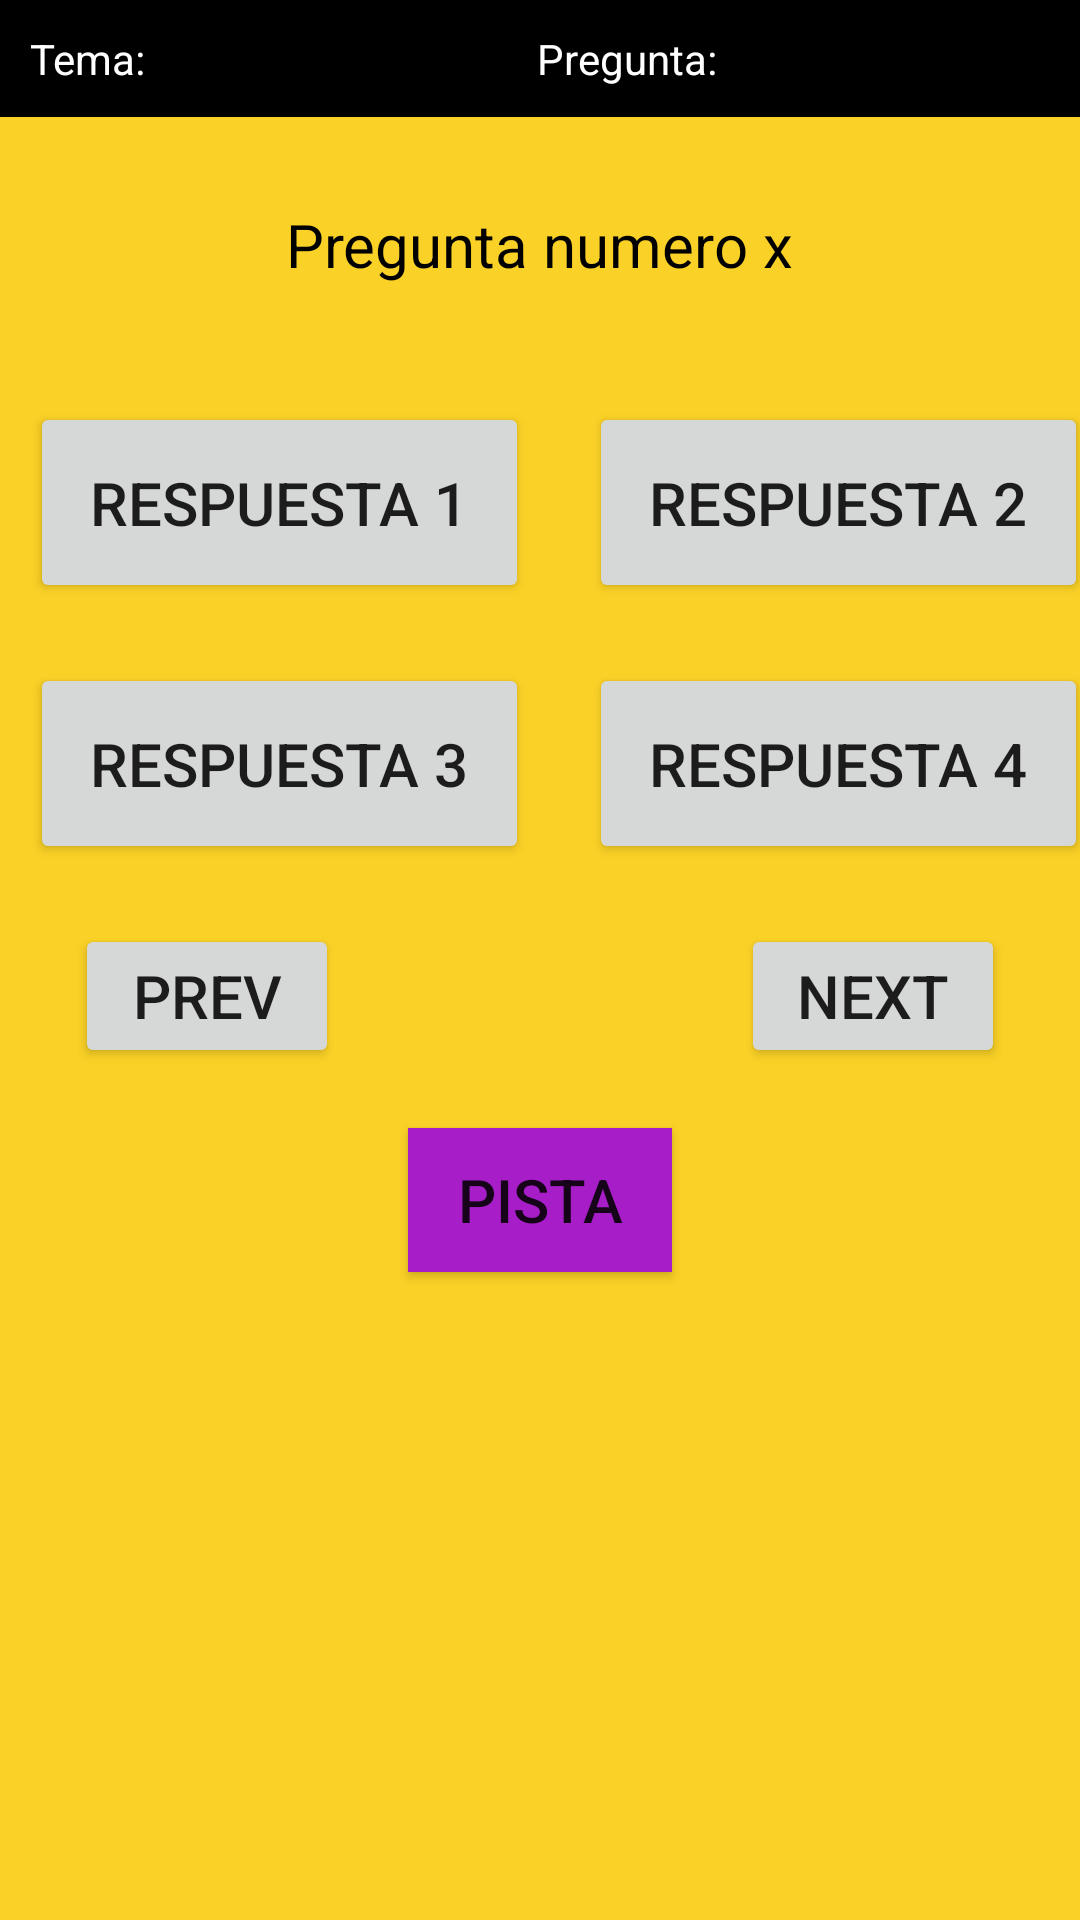

Write the Android layout XML for this screen, with the resource values it uses.
<!-- AndroidManifest.xml: application theme Theme.Proyecto -->
<!-- res/layout/game.xml -->
<?xml version="1.0" encoding="utf-8"?>
<LinearLayout xmlns:android="http://schemas.android.com/apk/res/android"
    xmlns:app="http://schemas.android.com/apk/res-auto"
    xmlns:tools="http://schemas.android.com/tools"
    android:layout_width="match_parent"
    android:layout_height="match_parent"
    android:orientation="vertical"
    tools:context=".GameActivity">

    <LinearLayout
        android:layout_width="match_parent"
        android:layout_height="wrap_content"
        android:background="@color/black"
        android:orientation="horizontal">

        <TextView
            android:layout_width="wrap_content"
            android:layout_height="wrap_content"
            android:layout_margin="10dp"
            android:layout_weight="1"
            android:text="Tema: "
            android:textColor="@color/white" />

        <TextView
            android:id="@+id/txt_tema"
            android:layout_width="wrap_content"
            android:layout_height="wrap_content"
            android:layout_margin="10dp"
            android:layout_weight="1"
            android:text=""
            android:textColor="@color/white" />

        <TextView
            android:layout_width="wrap_content"
            android:layout_height="wrap_content"
            android:layout_margin="10dp"
            android:layout_weight="1"
            android:text="Pregunta: "
            android:textColor="@color/white" />

        <TextView
            android:id="@+id/txt_numPreguntas"
            android:layout_width="wrap_content"
            android:layout_height="wrap_content"
            android:layout_margin="10dp"
            android:layout_weight="1"
            android:text=""
            android:textColor="@color/white" />
    </LinearLayout>

    <LinearLayout
        android:layout_width="match_parent"
        android:layout_height="match_parent"
        android:background="#FAD126">

        <LinearLayout
            android:layout_width="match_parent"
            android:layout_height="wrap_content"
            android:orientation="vertical">

            <LinearLayout
                android:layout_width="wrap_content"
                android:layout_height="wrap_content"
                android:layout_gravity="center"
                android:layout_marginVertical="20dp"
                android:orientation="vertical">

                <TextView
                    android:id="@+id/txt_pregunta"
                    android:layout_width="wrap_content"
                    android:layout_height="wrap_content"
                    android:padding="9dp"
                    android:text="Pregunta numero x"
                    android:textColor="@color/black"
                    android:textSize="20dp"></TextView>
            </LinearLayout>

            <GridLayout
                android:layout_width="match_parent"
                android:layout_height="match_parent">

                <Button
                    android:id="@+id/btn_respuesta1"
                    android:layout_width="wrap_content"
                    android:layout_height="wrap_content"
                    android:layout_row="0"
                    android:layout_column="0"
                    android:layout_margin="10dp"
                    android:padding="20dp"
                    android:text="Respuesta 1"
                    android:textSize="20dp" />

                <Button
                    android:id="@+id/btn_respuesta2"
                    android:layout_width="wrap_content"
                    android:layout_height="wrap_content"
                    android:layout_row="0"
                    android:layout_column="1"
                    android:layout_margin="10dp"
                    android:padding="20dp"
                    android:text="Respuesta 2"
                    android:textSize="20dp" />

                <Button
                    android:id="@+id/btn_respuesta3"
                    android:layout_width="wrap_content"
                    android:layout_height="wrap_content"
                    android:layout_row="1"
                    android:layout_column="0"
                    android:layout_margin="10dp"
                    android:padding="20dp"
                    android:text="Respuesta 3"
                    android:textSize="20dp" />

                <Button
                    android:id="@+id/btn_respuesta4"
                    android:layout_width="wrap_content"
                    android:layout_height="wrap_content"
                    android:layout_row="1"
                    android:layout_column="1"
                    android:layout_margin="10dp"
                    android:padding="20dp"
                    android:text="Respuesta 4"
                    android:textSize="20dp" />
            </GridLayout>

            <LinearLayout
                android:layout_width="match_parent"
                android:layout_height="wrap_content"
                android:layout_marginHorizontal="25dp"
                android:layout_marginVertical="10dp"
                android:orientation="horizontal">

                <Button
                    android:id="@+id/btn_prev"
                    android:layout_width="wrap_content"
                    android:layout_height="wrap_content"
                    android:text="PREV"
                    android:textSize="20dp" />

                <Space
                    android:layout_width="0dp"
                    android:layout_height="match_parent"
                    android:layout_weight="1" />


                <Button
                    android:id="@+id/btn_next"
                    android:layout_width="wrap_content"
                    android:layout_height="wrap_content"
                    android:text="NEXT"
                    android:textSize="20dp" />

            </LinearLayout>

            <LinearLayout
                android:layout_width="match_parent"
                android:layout_height="wrap_content"
                android:orientation="vertical">

                <Button
                    android:id="@+id/btn_hint"
                    android:layout_width="wrap_content"
                    android:layout_height="wrap_content"
                    android:layout_gravity="center"
                    android:layout_margin="10dp"
                    android:background="@color/purple_simple"
                    android:gravity="center"
                    android:text="Pista"
                    android:textSize="20dp"></Button>

                <TextView
                    android:id="@+id/txt_pistasRestantes"
                    android:layout_width="wrap_content"
                    android:layout_height="wrap_content"
                    android:layout_gravity="center"
                    android:layout_margin="10dp"
                    tools:text="Restantes: "
                    android:textColor="@color/black"
                    android:textSize="20dp"></TextView>

                <Button
                    android:id="@+id/btn_finish"
                    android:layout_width="wrap_content"
                    android:layout_height="wrap_content"
                    android:layout_gravity="center"
                    android:layout_margin="10dp"
                    android:background="@color/purple_simple"
                    android:gravity="center"
                    android:text="Terminar"
                    android:visibility="gone"
                    android:textSize="20dp"></Button>



            </LinearLayout>
        </LinearLayout>


    </LinearLayout>


</LinearLayout>
<!-- resources referenced by this layout -->
<resources>
  <color name="black">#FF000000</color>
  <color name="purple_simple">#A71EC8</color>
  <color name="white">#FFFFFFFF</color>
  <style name="Theme.Proyecto" parent="Theme.MaterialComponents.DayNight.DarkActionBar">
          
          <item name="colorPrimary">@color/purple_200</item>
          <item name="colorPrimaryVariant">@color/black</item>
          <item name="colorOnPrimary">@color/white</item>
          
          <item name="colorSecondary">@color/teal_200</item>
          <item name="colorSecondaryVariant">@color/teal_700</item>
          <item name="colorOnSecondary">@color/black</item>
          
          <item name="android:statusBarColor" tools:targetApi="l">?attr/colorPrimaryVariant</item>
          
      </style>
  <color name="purple_200">#FF000000</color>
  <color name="teal_200">#FF03DAC5</color>
  <color name="teal_700">#FF018786</color>
</resources>
